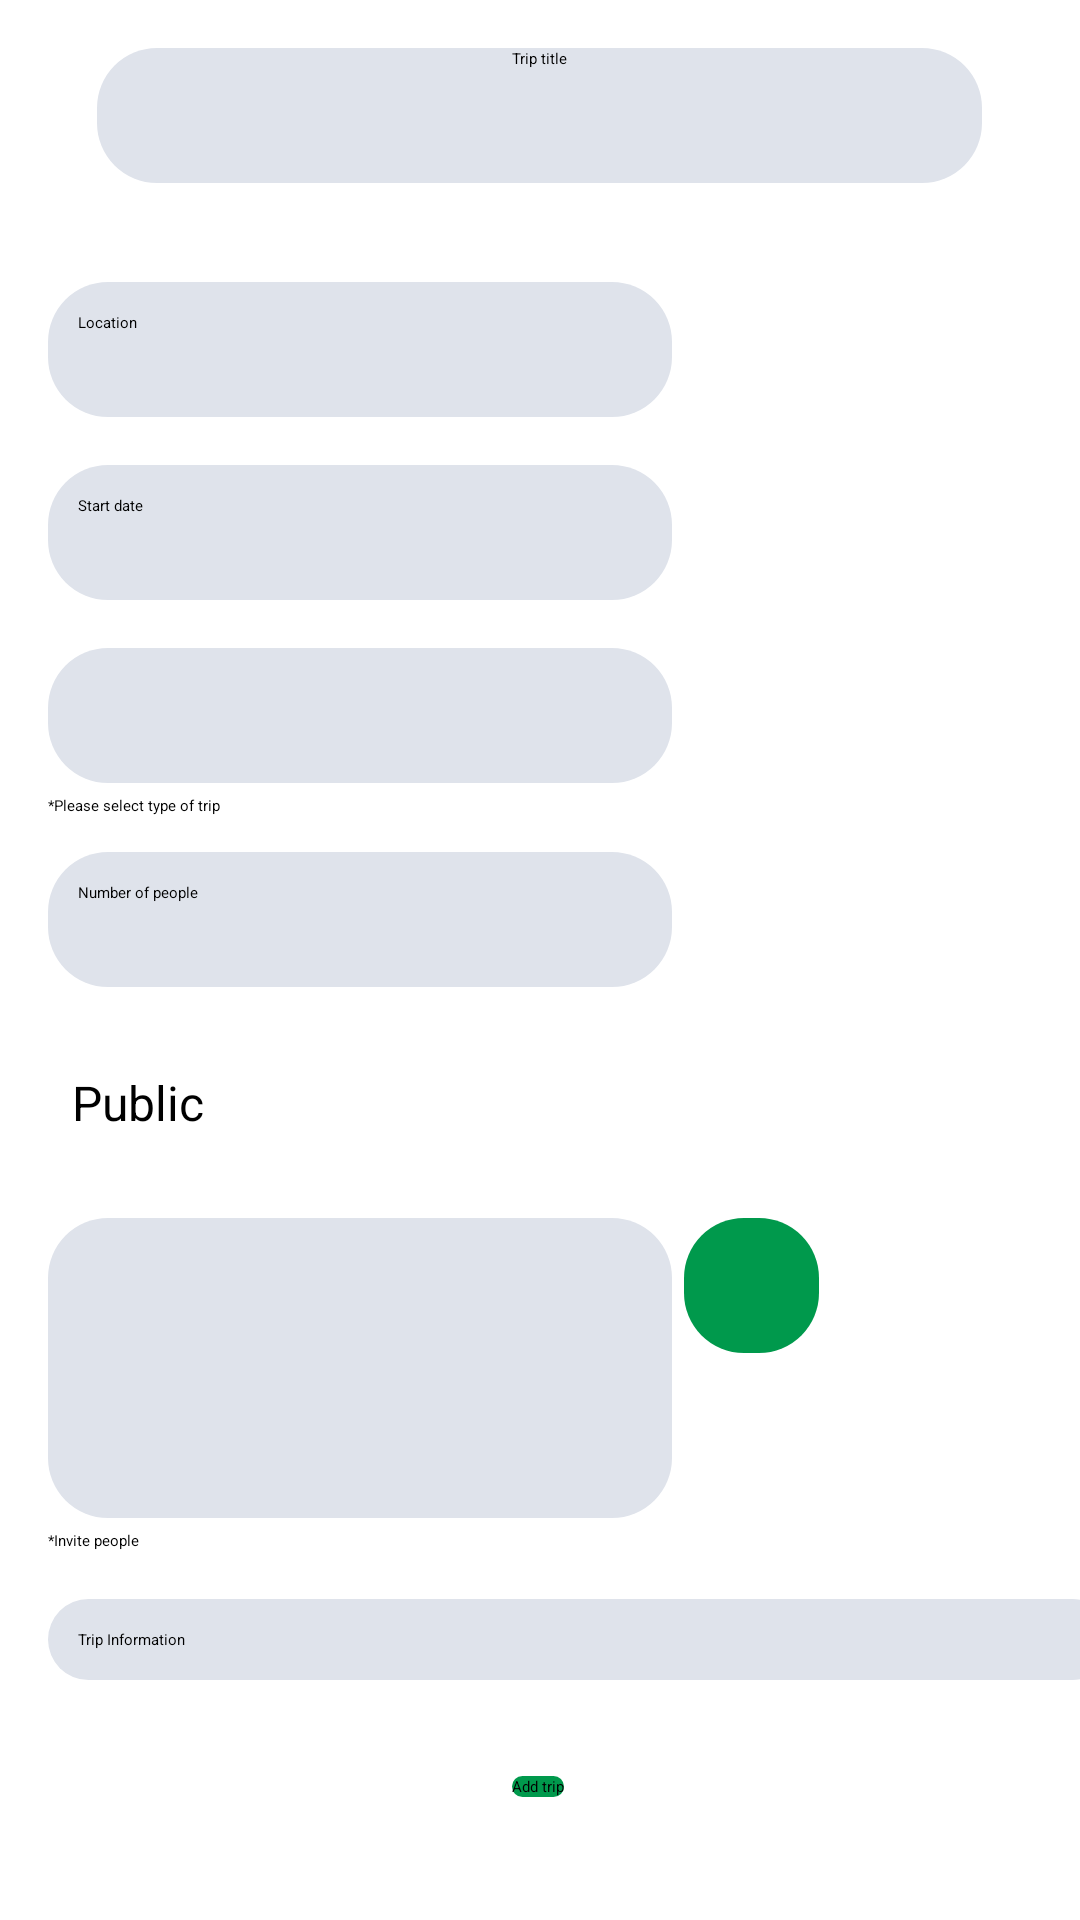

Produce the Android XML layout that renders to this screen, including the resource entries it uses.
<!-- AndroidManifest.xml: application theme Theme.Licenta -->
<!-- res/layout/activity_add_trip.xml -->
<?xml version="1.0" encoding="utf-8"?>
<androidx.constraintlayout.widget.ConstraintLayout xmlns:android="http://schemas.android.com/apk/res/android"
    xmlns:app="http://schemas.android.com/apk/res-auto"
    xmlns:tools="http://schemas.android.com/tools"
    android:layout_width="match_parent"
    android:layout_height="match_parent"
    tools:context=".MainMenu.AddTripActivity">

    <include
        android:id="@+id/toolbar_add_trip"
        layout="@layout/toolbar" />

    <ScrollView
        android:layout_width="match_parent"
        android:layout_height="wrap_content"
        app:layout_constraintTop_toBottomOf="@id/toolbar_add_trip">
        <androidx.constraintlayout.widget.ConstraintLayout
            android:id="@+id/constraint_layoutAddTrip"
            android:layout_width="match_parent"
            android:layout_height="wrap_content">

            <EditText
                android:id="@+id/edit_trip_information"
                android:layout_width="355dp"
                android:layout_height="wrap_content"
                android:layout_marginStart="16dp"
                android:layout_marginTop="16dp"
                android:background="@drawable/edittext_style"
                android:hint="Trip Information"
                android:padding="10dp"
                app:layout_constraintStart_toStartOf="parent"
                app:layout_constraintTop_toBottomOf="@+id/text_view_add_people" />

            <EditText
                android:id="@+id/edit_trip_title"
                android:layout_width="295dp"
                android:layout_height="45dp"
                android:layout_marginTop="16dp"
                android:background="@drawable/edittext_style"
                android:ems="10"
                android:hint="Trip title"
                android:inputType="text"
                android:textAlignment="center"
                app:layout_constraintEnd_toEndOf="parent"
                app:layout_constraintHorizontal_bias="0.497"
                app:layout_constraintStart_toStartOf="parent"
                app:layout_constraintTop_toTopOf="@+id/constraint_layoutAddTrip" />

            <View
                android:id="@+id/add_view_trip_separator"
                android:layout_width="match_parent"
                android:layout_height="1dp"
                android:layout_marginTop="16dp"
                android:background="@color/quantum_grey"
                app:layout_constraintStart_toStartOf="parent"
                app:layout_constraintTop_toBottomOf="@id/edit_trip_title" />

            <EditText
                android:id="@+id/edit_view_start_date"
                android:layout_width="208dp"
                android:layout_height="45dp"
                android:layout_marginStart="16dp"
                android:layout_marginTop="16dp"
                android:background="@drawable/edittext_style"
                android:ems="10"
                android:focusable="false"
                android:hint="Start date"
                android:inputType="text"
                android:padding="10dp"
                app:layout_constraintStart_toStartOf="parent"
                app:layout_constraintTop_toBottomOf="@+id/edit_view_location" />

            <TextView
                android:id="@+id/text_view_select_type"
                android:layout_width="wrap_content"
                android:layout_height="wrap_content"
                android:layout_marginStart="16dp"
                android:layout_marginTop="4dp"
                android:text="*Please select type of trip"
                app:layout_constraintStart_toStartOf="parent"
                app:layout_constraintTop_toBottomOf="@+id/spinner_view_trip_type" />

            <EditText
                android:id="@+id/edit_view_number_people"
                android:layout_width="208dp"
                android:layout_height="45dp"
                android:layout_marginStart="16dp"
                android:layout_marginTop="12dp"
                android:background="@drawable/edittext_style"
                android:ems="10"
                android:hint="Number of people"
                android:inputType="number"
                android:padding="10dp"
                app:layout_constraintStart_toStartOf="parent"
                app:layout_constraintTop_toBottomOf="@+id/text_view_select_type" />

            <androidx.recyclerview.widget.RecyclerView
                android:id="@+id/recyclerview_view_add_people"
                android:layout_width="208dp"
                android:layout_height="100dp"
                android:layout_marginStart="16dp"
                android:layout_marginTop="16dp"
                android:background="@drawable/edittext_style"
                app:layout_constraintStart_toStartOf="parent"
                app:layout_constraintTop_toBottomOf="@+id/linear_layout" />

            <ImageButton
                android:id="@+id/button_view_add_people"
                android:layout_width="45dp"
                android:layout_height="45dp"
                android:layout_marginStart="4dp"
                android:layout_marginTop="16dp"
                android:background="@drawable/button_style"
                app:layout_constraintStart_toEndOf="@+id/recyclerview_view_add_people"
                app:layout_constraintTop_toBottomOf="@+id/linear_layout"
                app:srcCompat="@drawable/add_icon" />

            <TextView
                android:id="@+id/text_view_add_people"
                android:layout_width="wrap_content"
                android:layout_height="wrap_content"
                android:layout_marginStart="16dp"
                android:layout_marginTop="4dp"
                android:text="*Invite people"
                app:layout_constraintStart_toStartOf="parent"
                app:layout_constraintTop_toBottomOf="@+id/recyclerview_view_add_people" />

            <Spinner
                android:id="@+id/spinner_view_trip_type"
                android:layout_width="208dp"
                android:layout_height="45dp"
                android:layout_marginStart="16dp"
                android:layout_marginTop="16dp"
                android:background="@drawable/edittext_style"

                app:layout_constraintStart_toStartOf="parent"
                app:layout_constraintTop_toBottomOf="@+id/edit_view_start_date" />

            <EditText
                android:id="@+id/edit_view_location"
                android:layout_width="208dp"
                android:layout_height="45dp"
                android:layout_marginStart="16dp"
                android:layout_marginTop="16dp"
                android:background="@drawable/edittext_style"
                android:ems="10"
                android:focusable="false"
                android:hint="Location"
                android:inputType="text"
                android:padding="10dp"
                app:layout_constraintStart_toStartOf="parent"
                app:layout_constraintTop_toBottomOf="@+id/add_view_trip_separator" />

            <Button
                android:id="@+id/button_view_add_trip"
                android:layout_width="wrap_content"
                android:layout_height="wrap_content"
                android:layout_marginTop="32dp"
                android:layout_marginBottom="100dp"
                android:background="@drawable/button_style"
                android:text="Add trip"
                app:layout_constraintBottom_toBottomOf="parent"
                app:layout_constraintEnd_toEndOf="parent"
                app:layout_constraintHorizontal_bias="0.498"
                app:layout_constraintStart_toStartOf="parent"
                app:layout_constraintTop_toBottomOf="@+id/edit_trip_information"
                app:layout_constraintVertical_bias="0.0" />

            <LinearLayout
                android:id="@+id/linear_layout"
                android:layout_width="208dp"
                android:layout_height="45dp"
                android:layout_marginStart="16dp"
                android:layout_marginTop="16dp"
                app:layout_constraintStart_toStartOf="parent"
                app:layout_constraintTop_toBottomOf="@+id/edit_view_number_people">

                <androidx.appcompat.widget.SwitchCompat
                    android:id="@+id/switch_view_trip_visibility"
                    android:layout_width="wrap_content"
                    android:layout_height="match_parent"
                    app:layout_constraintStart_toStartOf="parent" />

                <TextView
                    android:id="@+id/text_view_trip_visibility"
                    android:layout_width="match_parent"
                    android:layout_height="match_parent"
                    android:gravity="center_vertical"
                    android:padding="8dp"
                    android:text="Public"
                    android:textSize="16sp" />

            </LinearLayout>
        </androidx.constraintlayout.widget.ConstraintLayout>
    </ScrollView>
</androidx.constraintlayout.widget.ConstraintLayout>
<!-- res/layout/toolbar.xml (included above) -->
<?xml version="1.0" encoding="utf-8"?>
<androidx.appcompat.widget.Toolbar xmlns:android="http://schemas.android.com/apk/res/android"
    android:layout_width="match_parent"
    android:layout_height="wrap_content"
    android:background="@color/app_color"
    android:elevation="4dp"
    android:theme="@style/ThemeOverlay.AppCompat.Dark.ActionBar">

</androidx.appcompat.widget.Toolbar>
<!-- resources referenced by this layout -->
<resources>
  <color name="app_color">#00994c</color>
  <!-- drawable button_style (drawable) -->
  <?xml version="1.0" encoding="utf-8"?>
  <shape xmlns:android="http://schemas.android.com/apk/res/android"
      android:padding="10dp"
      android:shape="rectangle">
  
      <solid android:color="@color/app_color" />
      <corners
          android:bottomLeftRadius="20dp"
          android:bottomRightRadius="20dp"
          android:topLeftRadius="20dp"
          android:topRightRadius="20dp" />
  </shape>
  <!-- drawable edittext_style (drawable) -->
  <?xml version="1.0" encoding="utf-8"?>
  <shape xmlns:android="http://schemas.android.com/apk/res/android"
      android:padding="10dp"
      android:shape="rectangle">
  
      <solid android:color="#dfe3eb" />
      <corners
          android:bottomLeftRadius="20dp"
          android:bottomRightRadius="20dp"
          android:topLeftRadius="20dp"
          android:topRightRadius="20dp" />
  </shape>
</resources>
